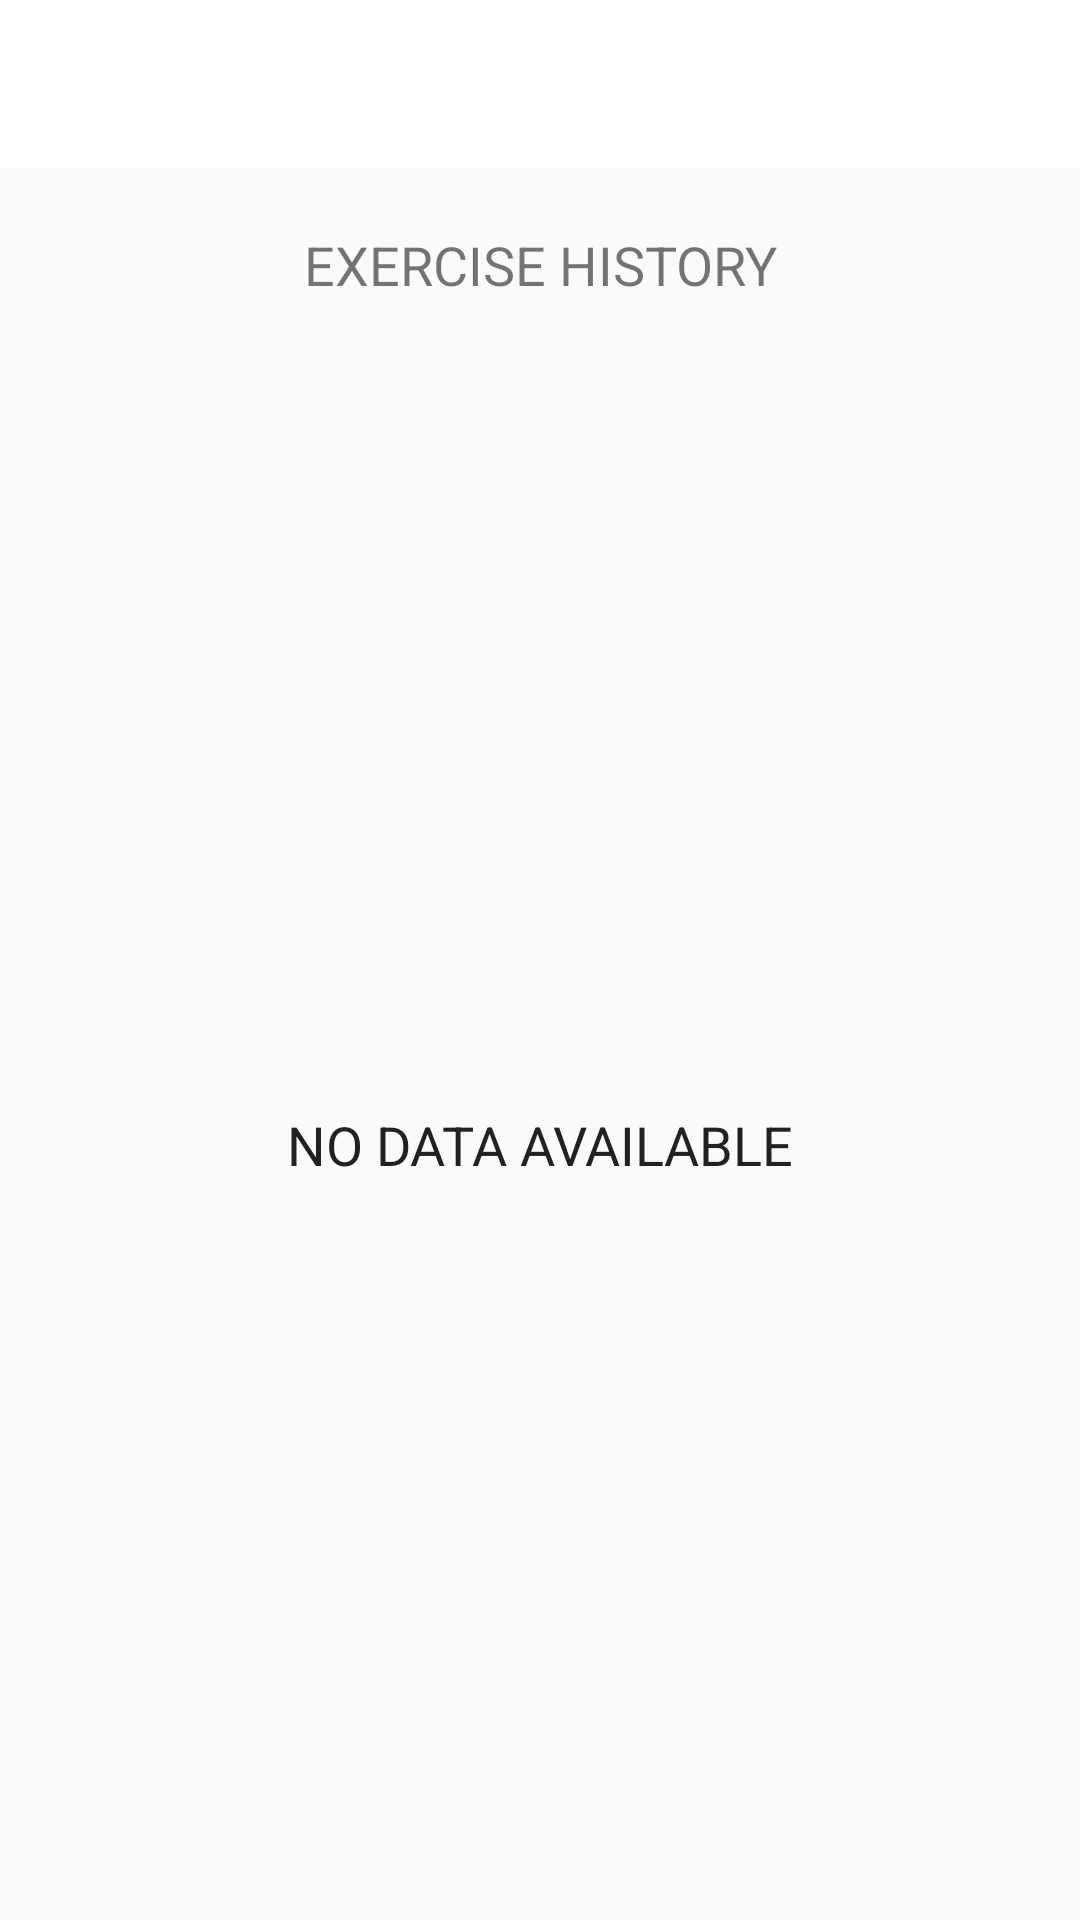

This screen was rendered from an Android layout file. Write that file and the resources it references.
<!-- AndroidManifest.xml: activity theme Theme.AppCompat.Light.NoActionBar -->
<!-- res/layout/activity_history.xml -->
<?xml version="1.0" encoding="utf-8"?>
<LinearLayout xmlns:android="http://schemas.android.com/apk/res/android"
    xmlns:app="http://schemas.android.com/apk/res-auto"
    xmlns:tools="http://schemas.android.com/tools"
    android:layout_width="match_parent"
    android:layout_height="match_parent"
    tools:context=".HistoryActivity"
    android:orientation="vertical">


    <androidx.appcompat.widget.Toolbar
        android:id="@+id/toolbar_history_activity"
        android:layout_width="match_parent"
        android:layout_height="?android:attr/actionBarSize"
        android:background="#FFFFFF"/>

    <LinearLayout
        android:layout_width="match_parent"
        android:layout_height="607dp"
        android:orientation="vertical"
        android:padding="10dp">

        <TextView
            android:id="@+id/tvHistory"
            android:layout_width="match_parent"
            android:layout_height="wrap_content"
            android:layout_margin="10dp"
            android:gravity="center"
            android:text="EXERCISE HISTORY"
            android:textSize="18sp"
            android:visibility="visible"
            tools:visibility="visible" />

        <androidx.recyclerview.widget.RecyclerView
            android:id="@+id/rvHistory"
            android:layout_width="match_parent"
            android:layout_height="match_parent"
            android:layout_marginTop="5dp"
            android:visibility="gone"
            tools:visibility="visible" />


        <TextView
            android:id="@+id/tvNoDataAvailable"
            android:layout_width="match_parent"
            android:layout_height="match_parent"
            android:gravity="center"
            android:text="NO DATA AVAILABLE"
            android:textColor="#212121"
            android:textSize="18sp"
            android:visibility="visible"
            tools:visibility="gone" />

    </LinearLayout>

    <Button
        android:id="@+id/btnallclear"
        android:layout_width="98dp"
        android:layout_height="61dp"
        android:layout_gravity="center"
        android:text="CLEAR HISTORY"
        android:textAlignment="center"
        android:textColor="@color/white"
        android:textSize="15sp"
        android:textStyle="bold"
        android:textAllCaps="false"
        android:backgroundTint="#8E19AE"/>

</LinearLayout>
<!-- resources referenced by this layout -->
<resources>

  <!-- not gathered from this repository: default colours our renderer supplied (Android Studio template values) -->
  <color name="white">#FFFFFFFF</color>
</resources>
